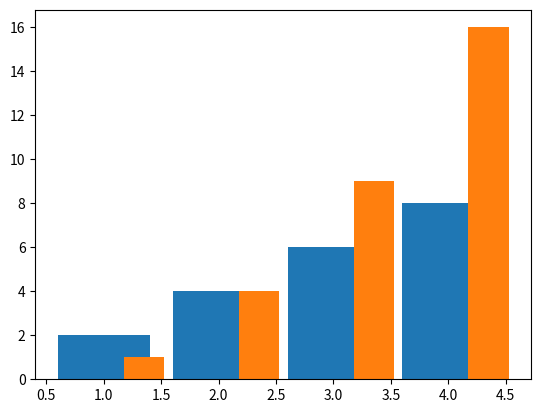

Generate this figure with matplotlib:
'''
Created on Aug 30, 2019

@author: admin
'''
import matplotlib.pyplot as plt
import numpy as np
a = np.arange(1, 5)
b = a * 2
c = a ** 2
print(a)
print(b)
print(c)

plt.bar(a, b)
plt.bar(a+0.35, c, width=0.35)
plt.show()
